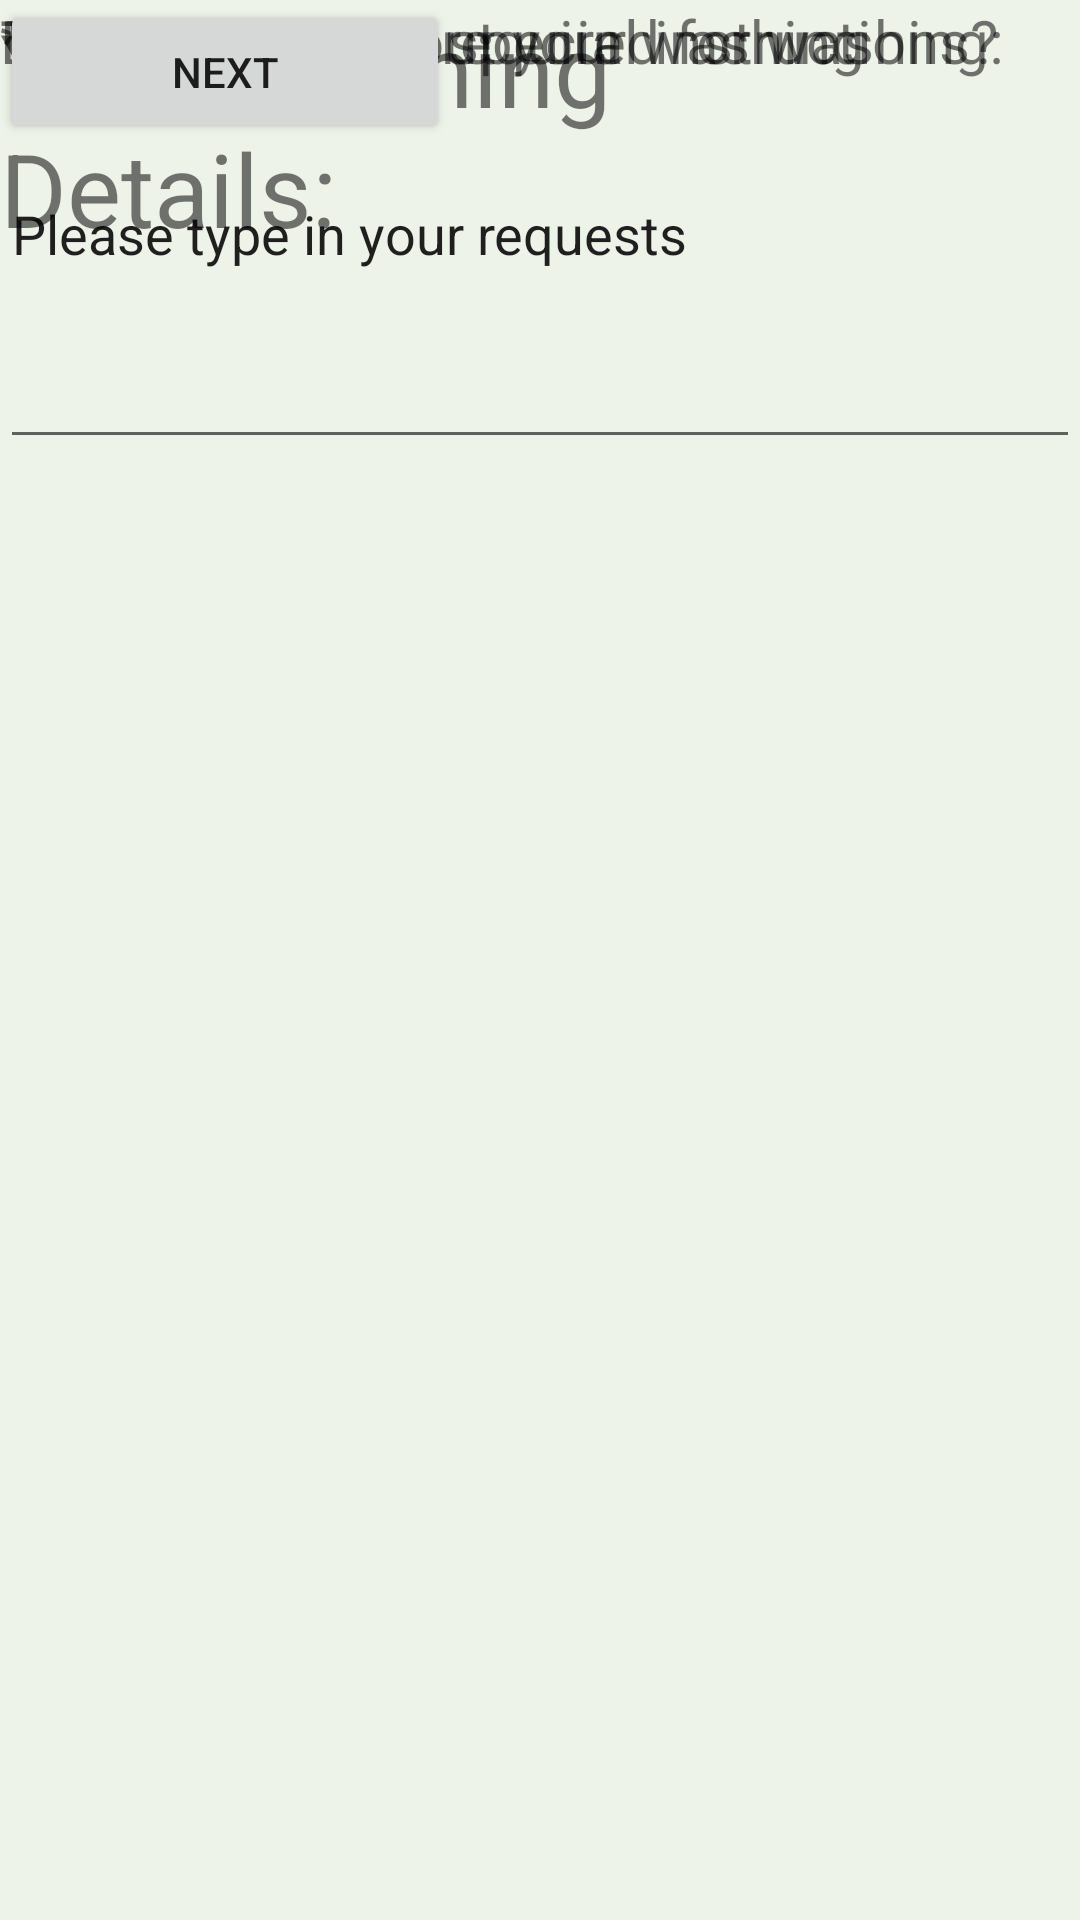

Android layout source for this screen:
<!-- AndroidManifest.xml: application theme Theme.NApp -->
<!-- res/layout/activity_specialinstruction.xml -->
<?xml version="1.0" encoding="utf-8"?>
<androidx.constraintlayout.widget.ConstraintLayout xmlns:android="http://schemas.android.com/apk/res/android"
    xmlns:app="http://schemas.android.com/apk/res-auto"
    xmlns:tools="http://schemas.android.com/tools"
    android:layout_width="match_parent"
    android:layout_height="match_parent"
    android:background="#EEF3E9"
    tools:context=".specialinstruction">

    <TextView
        android:id="@+id/textView5"
        android:layout_width="266dp"
        android:layout_height="84dp"
        android:text="Your washing Details:"
        android:textSize="34sp"
        tools:layout_editor_absoluteX="16dp"
        tools:layout_editor_absoluteY="31dp" />

    <TextView
        android:id="@+id/textView6"
        android:layout_width="364dp"
        android:layout_height="46dp"
        android:text="Tell us more about your washing"
        android:textSize="20sp"
        tools:layout_editor_absoluteX="16dp"
        tools:layout_editor_absoluteY="121dp" />

    <TextView
        android:id="@+id/textView7"
        android:layout_width="364dp"
        android:layout_height="46dp"
        android:text="*N0. of Nappies required for washing:"
        android:textSize="20sp"
        tools:layout_editor_absoluteX="16dp"
        tools:layout_editor_absoluteY="222dp" />

    <TextView
        android:id="@+id/textView8"
        android:layout_width="364dp"
        android:layout_height="46dp"
        android:text="Do you have any special instructions?
"
        android:textSize="20sp"
        tools:layout_editor_absoluteX="16dp"
        tools:layout_editor_absoluteY="401dp" />

    <MultiAutoCompleteTextView
        android:id="@+id/multiAutoCompleteTextView"
        android:layout_width="360dp"
        android:layout_height="153dp"
        android:text="Please type in your requests"
        tools:layout_editor_absoluteX="16dp"
        tools:layout_editor_absoluteY="447dp" />

    <Button
        android:id="@+id/button2"
        android:layout_width="150dp"
        android:layout_height="48dp"
        android:text="Next"
        tools:layout_editor_absoluteX="130dp"
        tools:layout_editor_absoluteY="626dp" />
</androidx.constraintlayout.widget.ConstraintLayout>
<!-- resources referenced by this layout -->
<resources>
  <style name="Theme.NApp" parent="Theme.MaterialComponents.DayNight.DarkActionBar">
          
          <item name="colorPrimary">@color/purple_500</item>
          <item name="colorPrimaryVariant">@color/purple_700</item>
          <item name="colorOnPrimary">@color/white</item>
          
          <item name="colorSecondary">@color/teal_200</item>
          <item name="colorSecondaryVariant">@color/teal_700</item>
          <item name="colorOnSecondary">@color/black</item>
          
          <item name="android:statusBarColor" tools:targetApi="l">?attr/colorPrimaryVariant</item>
          
      </style>
  <color name="purple_500">#FF6200EE</color>
  <color name="purple_700">#FF3700B3</color>
  <color name="white">#FFFFFFFF</color>
  <color name="teal_200">#FF03DAC5</color>
  <color name="teal_700">#FF018786</color>
  <color name="black">#FF000000</color>
</resources>
